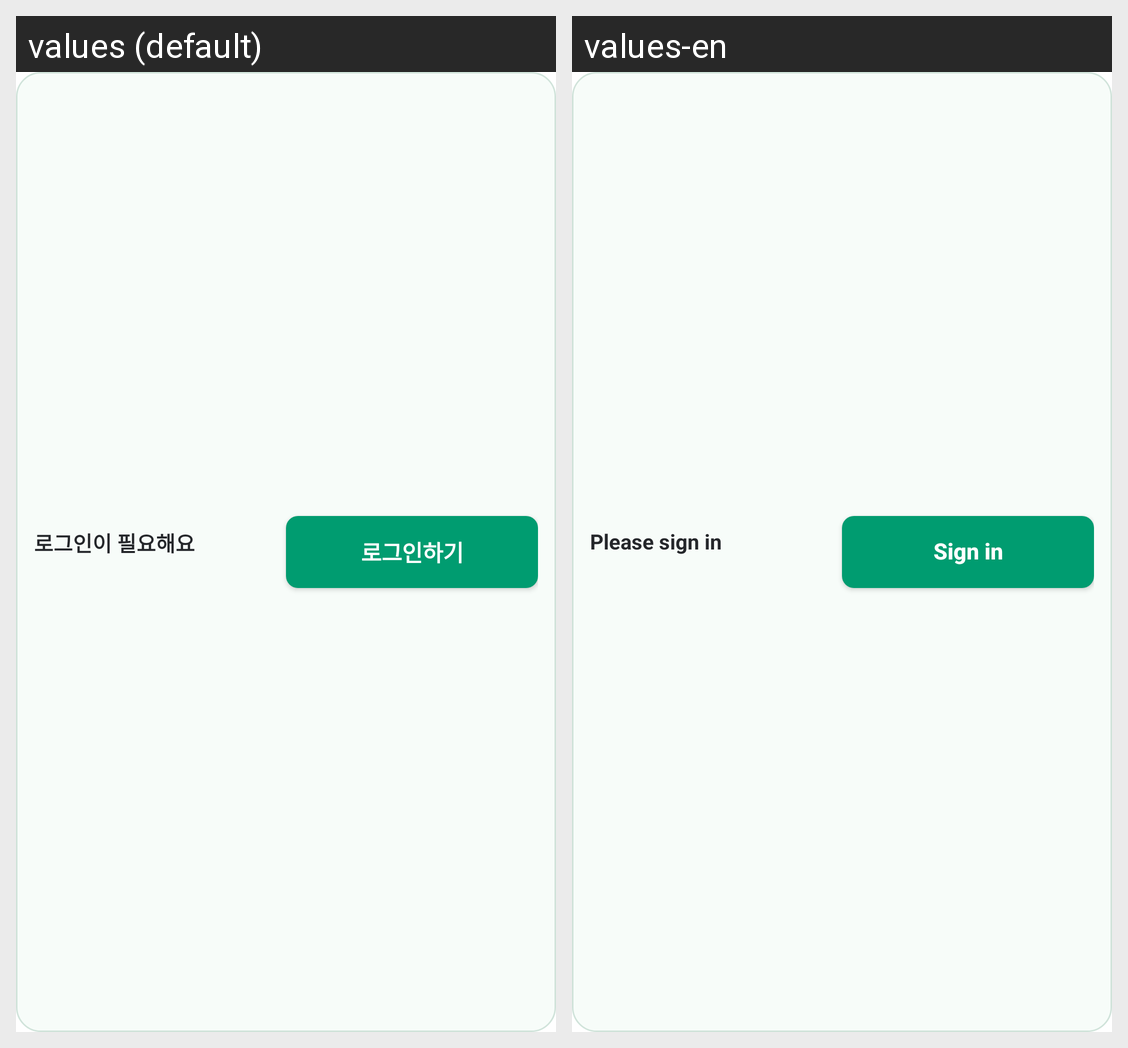

Locale-by-locale string values for the Android screen shown in this grid:
Android screen res/layout/dose_home_widget_row.xml rendered under 2 locales, left to right: values (default), values-en. Device: Nexus 5 (rendered at 1080×1920; each locale shown at half size, 540×960, under a caption strip naming it); theme Theme.MaterialComponents.DayNight.NoActionBar.
Strings drawn on this screen, with the default value and each locale's value (text and hints the layout hard-codes, and strings that could not be matched under every locale, appear in the picture but are not listed):

dose_widget_sign_in_title
  values: 로그인이 필요해요
  values-en: Please sign in

dose_widget_sign_in
  values: 로그인하기
  values-en: Sign in
